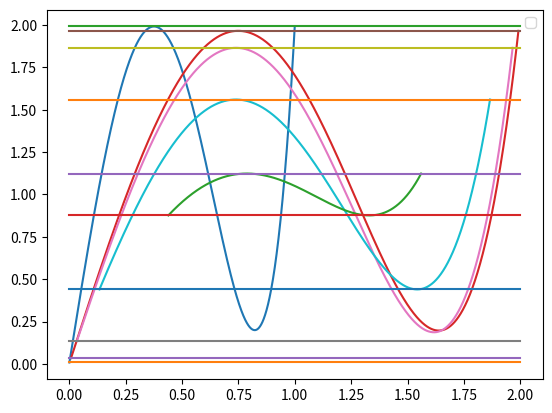
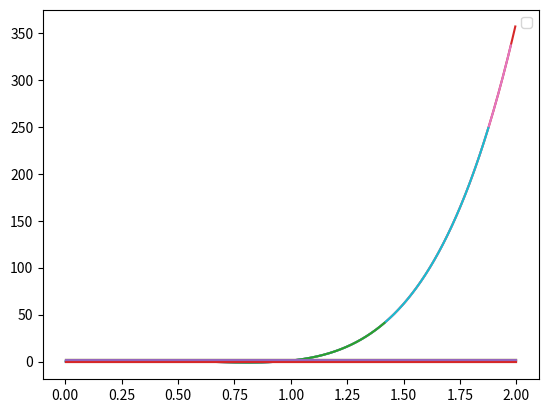
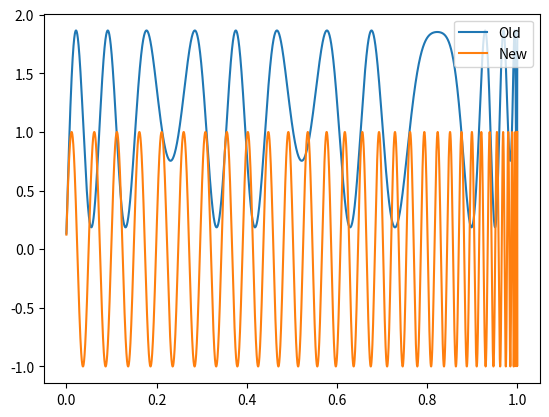

Python code for these plots, in order:
import matplotlib.pyplot as plt
import numpy as np


def p(c, x):
    out = 0
    for i in range(len(c)):
        out += c[i] * x ** (2 * i + 1)
    return out


coeffs_list = [
    (8.28721201814563, -23.595886519098837, 17.300387312530933),
    (4.107059111542203, -2.9478499167379106, 0.5448431082926601),
    (3.9486908534822946, -2.908902115962949, 0.5518191394370137),
    (3.3184196573706015, -2.488488024314874, 0.51004894012372),
    (2.300652019954817, -1.6689039845747493, 0.4188073119525673),
    # (1.891301407787398, -1.2679958271945868, 0.37680408948524835),
    # (1.8750014808534479, -1.2500016453999487, 0.3750001645474248),
    # (1.875, -1.25, 0.375),  # subsequent coeffs equal this numerically
]

coeffs_list2 = [
    [5, -20, 16],
    [5, -20, 16],
    [5, -20, 16],
    [5, -20, 16],
    [5, -20, 16],
]


# TODO: Fix this to be like the other plots.
l = 0.001
u = 1
x = np.linspace(l, 2, 100)
for c in coeffs_list:
    plt.plot(
        np.linspace(l, u, 10000),
        p(c, np.linspace(l, u, 10000)),
    )

    l = p(c, l)
    u = 2 - l
    plt.plot(x, 0 * x + l)
    plt.plot(x, 0 * x + u)
    plt.legend()
plt.show()

l = 0.001
u = 1
for c in coeffs_list2:
    plt.plot(
        np.linspace(l, u, 10000),
        p(c, np.linspace(l, u, 10000)),
    )

    l = p(c, l)
    u = 2 - l
    plt.plot(x, 0 * x + l)
    plt.plot(x, 0 * x + u)
    plt.legend()
plt.show()

l = 0.001
u = 1
x = np.linspace(l, 1, 10000)

for i in range(3):
    x = p(coeffs_list[i], x)

plt.plot(np.linspace(0, 1, 10000), x, label="Old")

x = np.linspace(l, 1, 10000)

for i in range(3):
    x = p(coeffs_list2[i], x)

plt.plot(np.linspace(0, 1, 10000), x, label="New")
plt.legend()
plt.show()
